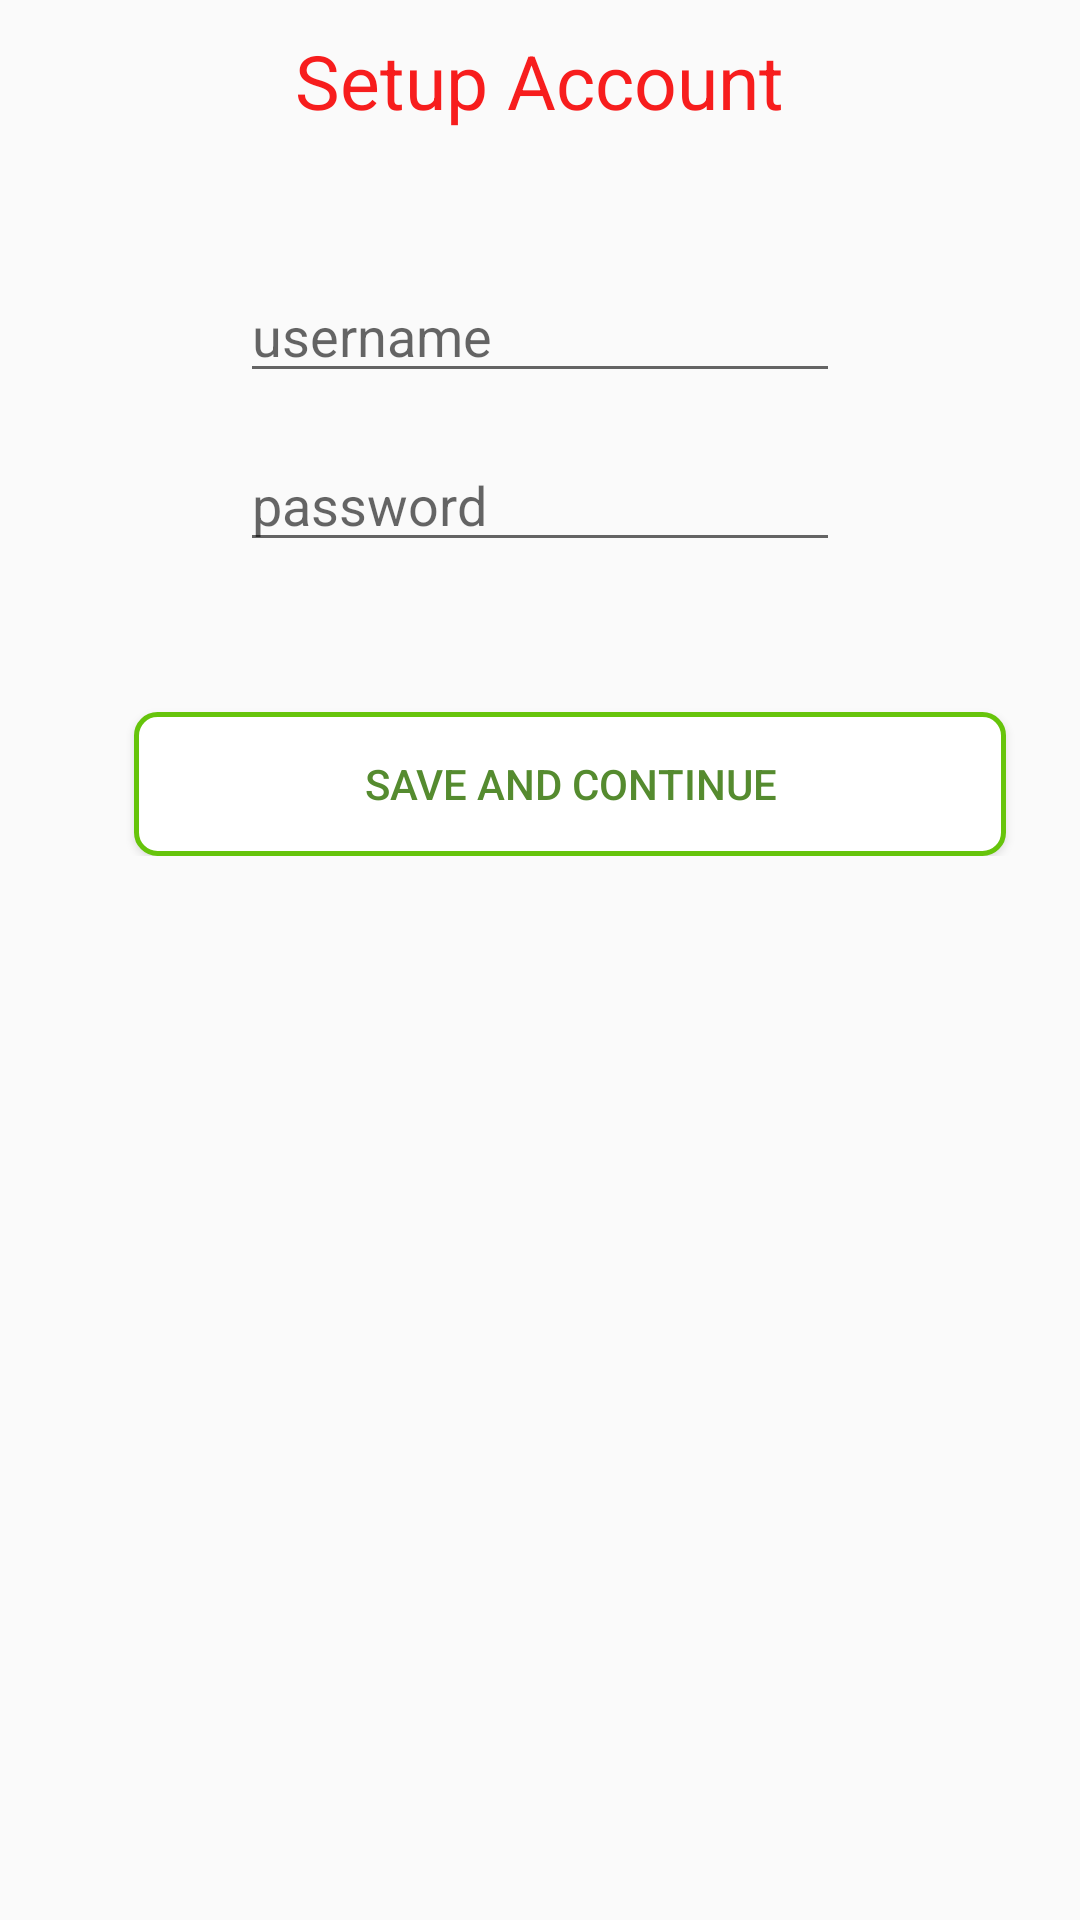

Here is an Android app screen rendered from its layout file. Give the layout XML and the strings, colors and styles it references.
<!-- AndroidManifest.xml: application theme AppTheme -->
<!-- res/layout/activity_main.xml -->
<?xml version="1.0" encoding="utf-8"?>

<RelativeLayout xmlns:android="http://schemas.android.com/apk/res/android"
    xmlns:tools="http://schemas.android.com/tools"
    android:layout_width="match_parent"
    android:layout_height="match_parent"
    android:paddingBottom="@dimen/activity_vertical_margin"
    android:paddingLeft="@dimen/activity_horizontal_margin"
    android:paddingRight="@dimen/activity_horizontal_margin"
    android:paddingTop="@dimen/activity_vertical_margin"
    tools:context="com.example.hi.smartlocator.MainActivity">

    <TextView
        android:layout_width="wrap_content"
        android:layout_height="wrap_content"
        android:text="Setup Account"
        android:textAlignment="center"
        android:layout_centerHorizontal="true"
        android:textSize="25sp"
        android:textColor="#FFF71D1D"
        android:layout_marginTop="10dp"
        android:id="@+id/setup"/>

    <LinearLayout
        android:layout_width="match_parent"
        android:layout_height="wrap_content"
        android:orientation="vertical"
        android:gravity="center"
        android:layout_marginTop="46dp"
        android:layout_below="@+id/setup"
        android:layout_alignParentLeft="true"
        android:layout_alignParentStart="true">

        <EditText
            android:layout_width="200dp"
            android:layout_height="wrap_content"
            android:id="@+id/uname"
            android:hint="username"/>

        <EditText
            android:layout_width="200dp"
            android:layout_height="wrap_content"
            android:id="@+id/pass"
            android:inputType="textPassword"
            android:layout_marginTop="15dp"
            android:hint="password"/>

        <Button
            android:layout_width="match_parent"
            android:layout_height="wrap_content"
            android:layout_marginLeft="40dp"
            android:layout_marginRight="30dp"
            android:text="Save and Continue"
            android:background="@drawable/rounded_button_orange"
            android:layout_marginTop="50dp"
            android:textColor="@color/colorPrimaryDark"
            android:onClick="saveandcontinue"/>

    </LinearLayout>

</RelativeLayout>
<!-- resources referenced by this layout -->
<resources>
  <color name="colorPrimaryDark">#558B2F</color>
  <!-- drawable rounded_button_orange (drawable) -->
  <selector xmlns:android="http://schemas.android.com/apk/res/android">
  
      <item android:state_pressed="false"><shape android:shape="rectangle">
              <solid android:color="#FFF" />
          <stroke android:width="5px" android:color="#66C40B"/>
  
              <corners android:bottomLeftRadius="7dp" android:bottomRightRadius="7dp" android:topLeftRadius="7dp" android:topRightRadius="7dp" />
          </shape></item>
  
  </selector>
  <style name="AppTheme" parent="Theme.AppCompat.Light.DarkActionBar">
          
          <item name="colorPrimary">@color/colorPrimary</item>
          <item name="colorPrimaryDark">@color/colorPrimaryDark</item>
          <item name="colorAccent">@color/colorAccent</item>
      </style>
  <color name="colorPrimary">#7CB342</color>
  <color name="colorAccent">#FF4081</color>
</resources>
